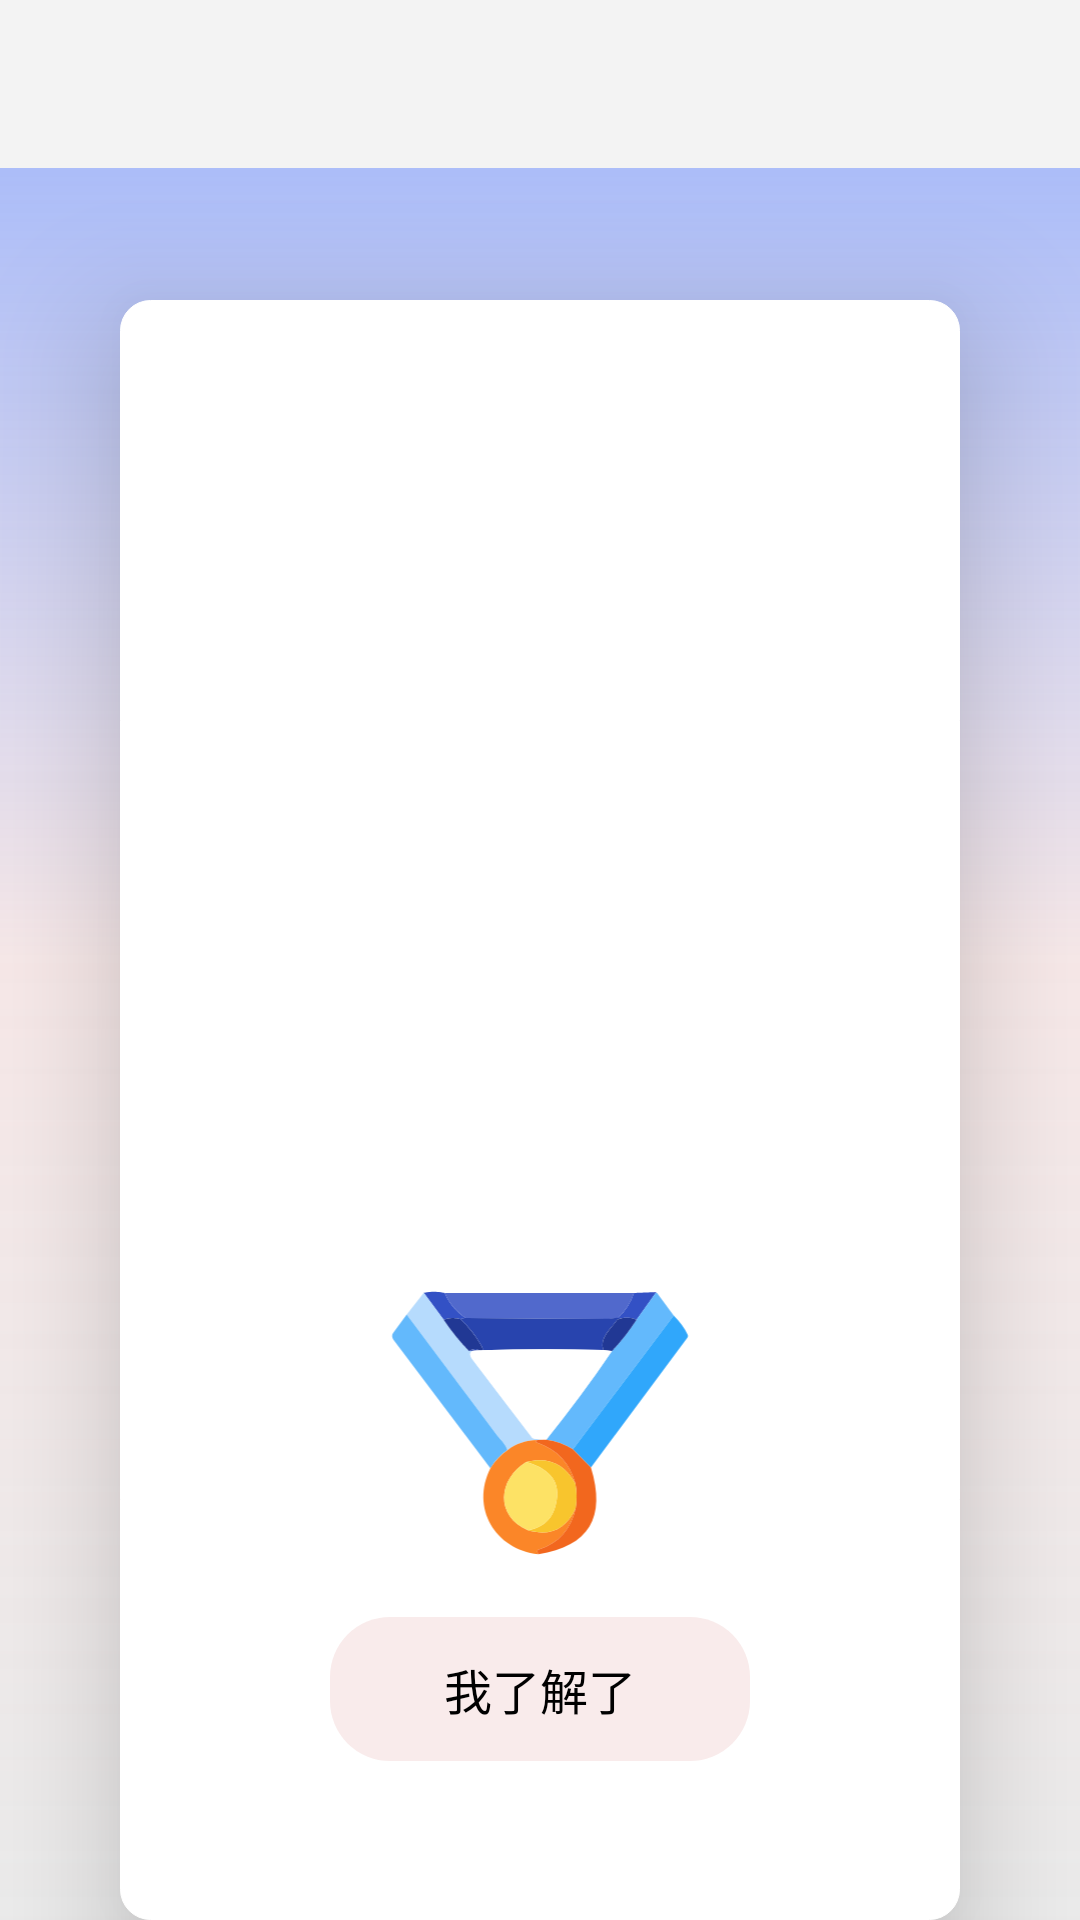

This screen was rendered from an Android layout file. Write that file and the resources it references.
<!-- AndroidManifest.xml: activity theme AppCompatTheme -->
<!-- res/layout/activity_an_home1.xml -->
<?xml version="1.0" encoding="utf-8"?>
<RelativeLayout xmlns:android="http://schemas.android.com/apk/res/android"
    xmlns:app="http://schemas.android.com/apk/res-auto"
    xmlns:tools="http://schemas.android.com/tools"
    android:layout_width="match_parent"
    android:layout_height="match_parent"
    tools:context=".AnHome1Activity"
    android:background="@drawable/lcbgc1">

    <androidx.appcompat.widget.Toolbar
        android:id="@+id/tl_ah1"
        android:layout_width="match_parent"
        android:layout_height="wrap_content"
        app:titleTextAppearance="@style/TitleText"
        app:titleTextColor="@color/black"
        android:background="#F3F3F3"
        />

    <View
        android:id="@+id/ve_ah11"
        android:layout_width="wrap_content"
        android:layout_height="600dp"
        android:layout_alignParentStart="true"
        android:layout_alignParentTop="true"
        android:layout_alignParentEnd="true"
        android:layout_marginStart="40dp"
        android:layout_marginTop="100dp"
        android:layout_marginEnd="40dp"
        android:background="@drawable/shape_rect_white2"
        android:translationZ="25dp"
        android:outlineAmbientShadowColor="#B309101D"
        />

    <TextView
        android:id="@+id/tv_ah1"
        android:layout_width="wrap_content"
        android:layout_height="wrap_content"
        android:layout_alignStart="@+id/ve_ah11"
        android:layout_alignTop="@+id/ve_ah11"
        android:layout_alignEnd="@+id/ve_ah11"
        android:layout_alignBottom="@+id/ve_ah11"
        android:layout_marginStart="30dp"
        android:layout_marginTop="40dp"
        android:layout_marginEnd="30dp"
        android:layout_marginBottom="500dp"
        android:text="如果您想借钱，则应该遵循以下流程："
        android:translationZ="25dp"
        android:textSize="20dp"
        android:textColor="@color/black"/>

    <TextView
        android:id="@+id/tv_ah2"
        android:layout_width="wrap_content"
        android:layout_height="wrap_content"
        android:layout_alignStart="@+id/tv_ah1"
        android:layout_alignTop="@+id/tv_ah1"
        android:layout_alignEnd="@+id/tv_ah1"
        android:layout_alignBottom="@+id/tv_ah1"
        android:layout_marginStart="0dp"
        android:layout_marginTop="80dp"
        android:layout_marginEnd="0dp"
        android:layout_marginBottom="-80dp"
        android:text="1、首先请您点击“我要借钱“，进入借贷类型选择页面。"
        android:translationZ="25dp"
        android:textColor="@color/black"/>

    <TextView
        android:id="@+id/tv_ah3"
        android:layout_width="wrap_content"
        android:layout_height="wrap_content"
        android:layout_alignStart="@+id/tv_ah2"
        android:layout_alignTop="@+id/tv_ah2"
        android:layout_alignEnd="@+id/tv_ah2"
        android:layout_alignBottom="@+id/tv_ah2"
        android:layout_marginStart="0dp"
        android:layout_marginTop="70dp"
        android:layout_marginEnd="0dp"
        android:layout_marginBottom="-70dp"
        android:text="2、选择后将要求您输入身份信息，便于我们对您的信用进行评估。"
        android:translationZ="25dp"
        android:textColor="@color/black"/>

    <TextView
        android:id="@+id/tv_ah4"
        android:layout_width="wrap_content"
        android:layout_height="wrap_content"
        android:layout_alignStart="@+id/tv_ah3"
        android:layout_alignTop="@+id/tv_ah3"
        android:layout_alignEnd="@+id/tv_ah3"
        android:layout_alignBottom="@+id/tv_ah3"
        android:layout_marginStart="0dp"
        android:layout_marginTop="70dp"
        android:layout_marginEnd="0dp"
        android:layout_marginBottom="-70dp"
        android:text="3、评估通过后，会向您申请相关权限，同意后方可借钱，同时可以进入贷中页面。"
        android:translationZ="25dp"
        android:textColor="@color/black"/>

    <ImageView
        android:id="@+id/img_ah"
        android:layout_width="wrap_content"
        android:layout_height="wrap_content"
        app:srcCompat="@drawable/ahpic1"
        android:translationZ="25dp"
        android:layout_alignStart="@+id/tv_ah4"
        android:layout_alignTop="@+id/tv_ah4"
        android:layout_alignEnd="@+id/tv_ah4"
        android:layout_alignBottom="@+id/tv_ah4"
        android:layout_marginBottom="-160dp"
        android:layout_marginStart="0dp"
        android:layout_marginTop="70dp"
        android:layout_marginEnd="0dp"
        />

    <Button
        android:id="@+id/but_ah1"
        android:layout_width="wrap_content"
        android:layout_height="wrap_content"
        android:layout_below="@+id/img_ah"
        android:layout_alignStart="@+id/ve_ah11"
        android:layout_alignEnd="@+id/ve_ah11"
        android:layout_marginStart="70dp"
        android:layout_marginTop="180dp"
        android:layout_marginEnd="70dp"
        android:translationZ="25dp"
        android:stateListAnimator="@null"
        android:background="@drawable/butss_bc3"
        android:textColor="@color/black"
        android:text="我了解了"
        android:textSize="16dp"
        />

</RelativeLayout>
<!-- resources referenced by this layout -->
<resources>
  <color name="black">#FF000000</color>
  <!-- drawable ahpic1: vector/xml drawable (drawable, 4158 chars, omitted) -->
  <!-- drawable butss_bc3 (drawable) -->
  <?xml version="1.0" encoding="utf-8"?>
  <shape xmlns:android="http://schemas.android.com/apk/res/android">
  
      
  
      
  
      
  
      
  
      
  
      <gradient
          android:startColor="#95F5DCDC"
          android:centerColor="#95F5DCDC"
          android:endColor="#95F5DCDC"
          android:type="linear"
          android:angle="315" />
  
      <corners android:radius="20dp"/>
  
  
  </shape>
  <!-- drawable lcbgc1 (drawable) -->
  <?xml version="1.0" encoding="utf-8"?>
  <shape xmlns:android="http://schemas.android.com/apk/res/android">
  
      
  
      
  
      
  
      
  
      
  
      <gradient
          android:startColor="#80DCDCDC"
          android:centerColor="#95F5DCDC"
          android:endColor="#9BB3FB"
          android:type="linear"
          android:angle="90" />
  
      
  
  </shape>
  <!-- drawable shape_rect_white2 (drawable) -->
  <shape xmlns:android="http://schemas.android.com/apk/res/android" >
  
      
      <solid android:color="#FFFFFF" />
  
      
      <stroke
          android:width="0.1dp"
          android:color="#FFFFFF" />
  
      
      <corners android:radius="10dp" />
  
  </shape>
  <style name="TitleText">
      <item name="android:textSize">20sp</item>
      <item name="android:textStyle">bold</item>
      </style>
  <style name="AppCompatTheme" parent="Theme.AppCompat.Light.NoActionBar">
      </style>
</resources>
